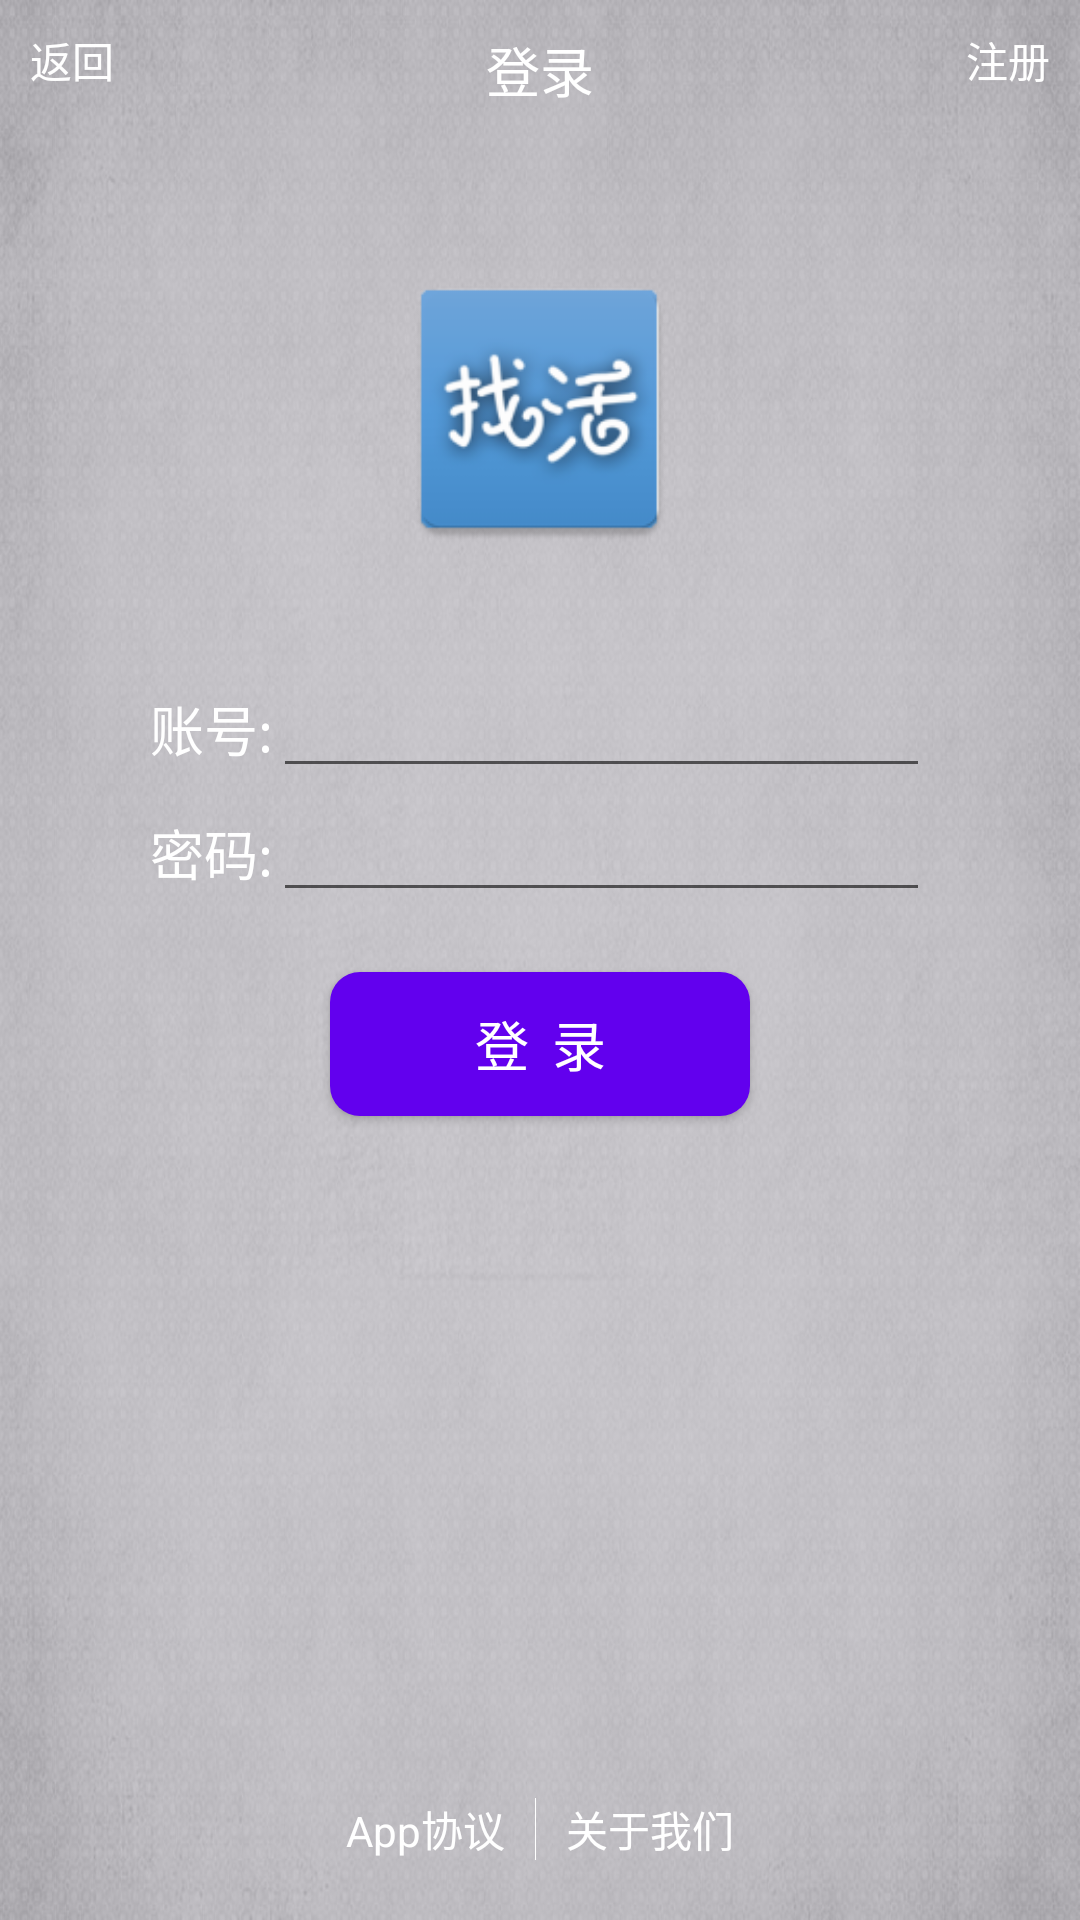

Layout XML and referenced resources for this Android screen:
<!-- AndroidManifest.xml: application theme AppTheme -->
<!-- res/layout/activity_main.xml -->
<?xml version="1.0" encoding="utf-8"?>
<RelativeLayout xmlns:android="http://schemas.android.com/apk/res/android"
    xmlns:tools="http://schemas.android.com/tools"
    android:id="@+id/activity_main"
    android:layout_width="match_parent"
    android:layout_height="match_parent"
    android:background="@drawable/back5"
    >

    <LinearLayout
        android:id="@+id/login_layout1"
        android:layout_width="match_parent"
        android:layout_height="wrap_content"
        android:orientation="horizontal">
        <TextView
            android:id="@+id/login_exit"
            android:layout_width="wrap_content"
            android:layout_height="wrap_content"
            android:layout_marginTop="5dp"
            android:layout_marginLeft="10dp"
            android:textColor="#FFFFFF"
            android:clickable="true"
            android:text="返回"
            />
        <TextView
            android:id="@+id/login_title"
            android:layout_width="wrap_content"
            android:layout_height="wrap_content"
            android:layout_weight="1"
            android:gravity="center"
            android:textSize="18sp"
            android:textColor="#FFFFFF"
            android:layout_marginTop="10dp"
            android:text="登录"/>
        <TextView
            android:id="@+id/login_register"
            android:layout_marginTop="5dp"
            android:layout_marginRight="10dp"
            android:layout_width="wrap_content"
            android:layout_height="wrap_content"
            android:clickable="true"
            android:textColor="#FFFFFF"
            android:text="注册"/>
    </LinearLayout>

    <ImageView
        android:layout_marginTop="50dp"
        android:layout_width="100dp"
        android:layout_height="100dp"
        android:background="@mipmap/ic_launcher"
        android:layout_below="@+id/login_layout1"
        android:layout_centerHorizontal="true"
        android:id="@+id/login_imageView" />
    <LinearLayout
        android:id="@+id/login_layout2"
        android:layout_marginTop="35dp"
        android:layout_width="match_parent"
        android:layout_height="wrap_content"
        android:layout_below="@+id/login_imageView">
        <TextView
            android:layout_marginLeft="50dp"
            android:textSize="18dp"
            android:layout_width="wrap_content"
            android:layout_height="wrap_content"
            android:textColor="#FFFFFF"
            android:text="账号:"/>
        <EditText
            android:layout_weight="1"
            android:id="@+id/login_id"
            android:textColor="#FFFFFF"
            android:layout_marginRight="50dp"
            android:layout_width="wrap_content"
            android:layout_height="wrap_content"
             />
    </LinearLayout>

    <LinearLayout
        android:id="@+id/login_layout3"
        android:layout_width="match_parent"
        android:layout_height="wrap_content"
        android:layout_below="@+id/login_layout2">
        <TextView
            android:layout_width="wrap_content"
            android:layout_height="wrap_content"
            android:layout_marginLeft="50dp"
            android:textSize="18dp"
            android:textColor="#FFFFFF"
            android:text="密码:"/>
        <EditText
            android:id="@+id/login_password"
            android:textColor="#FFFFFF"
            android:layout_marginRight="50dp"
            android:layout_weight="1"
            android:layout_width="wrap_content"
            android:inputType="textPassword"
            android:layout_height="wrap_content" />
    </LinearLayout>

    <Button
        android:id="@+id/login_button"
        android:layout_marginTop="20dp"
        android:layout_width="140dp"
        android:layout_height="wrap_content"
        android:layout_below="@+id/login_layout3"
        android:textColor="#FFFFFF"
        android:textSize="18dp"
        android:text="登 录"
        android:background="@drawable/draw2"
        android:layout_centerHorizontal="true" />

    <LinearLayout
        android:layout_width="match_parent"
        android:layout_height="wrap_content"
        android:gravity="center"
        android:layout_marginBottom="20dp"
        android:layout_alignParentBottom="true"
        android:layout_alignParentStart="true">
        <TextView
            android:id="@+id/protocol"
            android:layout_width="wrap_content"
            android:layout_height="wrap_content"
            android:textColor="#FFFFFF"
            android:layout_marginRight="10dp"
            android:clickable="true"
            android:text="App协议"/>
        <ImageView
            android:layout_width="wrap_content"
            android:layout_height="match_parent"
            android:background="@drawable/draw"
            />
        <TextView
            android:id="@+id/login_aboutUs"
            android:layout_width="wrap_content"
            android:layout_height="wrap_content"
            android:layout_marginLeft="10dp"
            android:clickable="true"
            android:textColor="#FFFFFF"
            android:text="关于我们"/>

    </LinearLayout>

</RelativeLayout>
<!-- resources referenced by this layout -->
<resources>
  <!-- drawable back5: jpg bitmap (drawable, 143313 bytes) -->
  <!-- drawable draw (drawable) -->
  <?xml version="1.0" encoding="utf-8"?>
  <shape xmlns:android="http://schemas.android.com/apk/res/android">
      <size android:height = "2px"/>
      <size android:width= "1px"/>
      <solid android:color="#FFFFFF"/>
  </shape>
  <!-- drawable draw2 (drawable) -->
  <?xml version="1.0" encoding="utf-8"?>
  <shape xmlns:android="http://schemas.android.com/apk/res/android">
      <corners
          android:radius="10dp"/>
      <padding
          android:top="5dp"
          android:bottom="5dp"
          android:left="10dp"
          android:right="10dp"/>
      <solid
          android:color="#00AA00"/>
  </shape>
  <!-- mipmap ic_launcher: png bitmap (mipmap-hdpi, 5037 bytes) -->
</resources>
